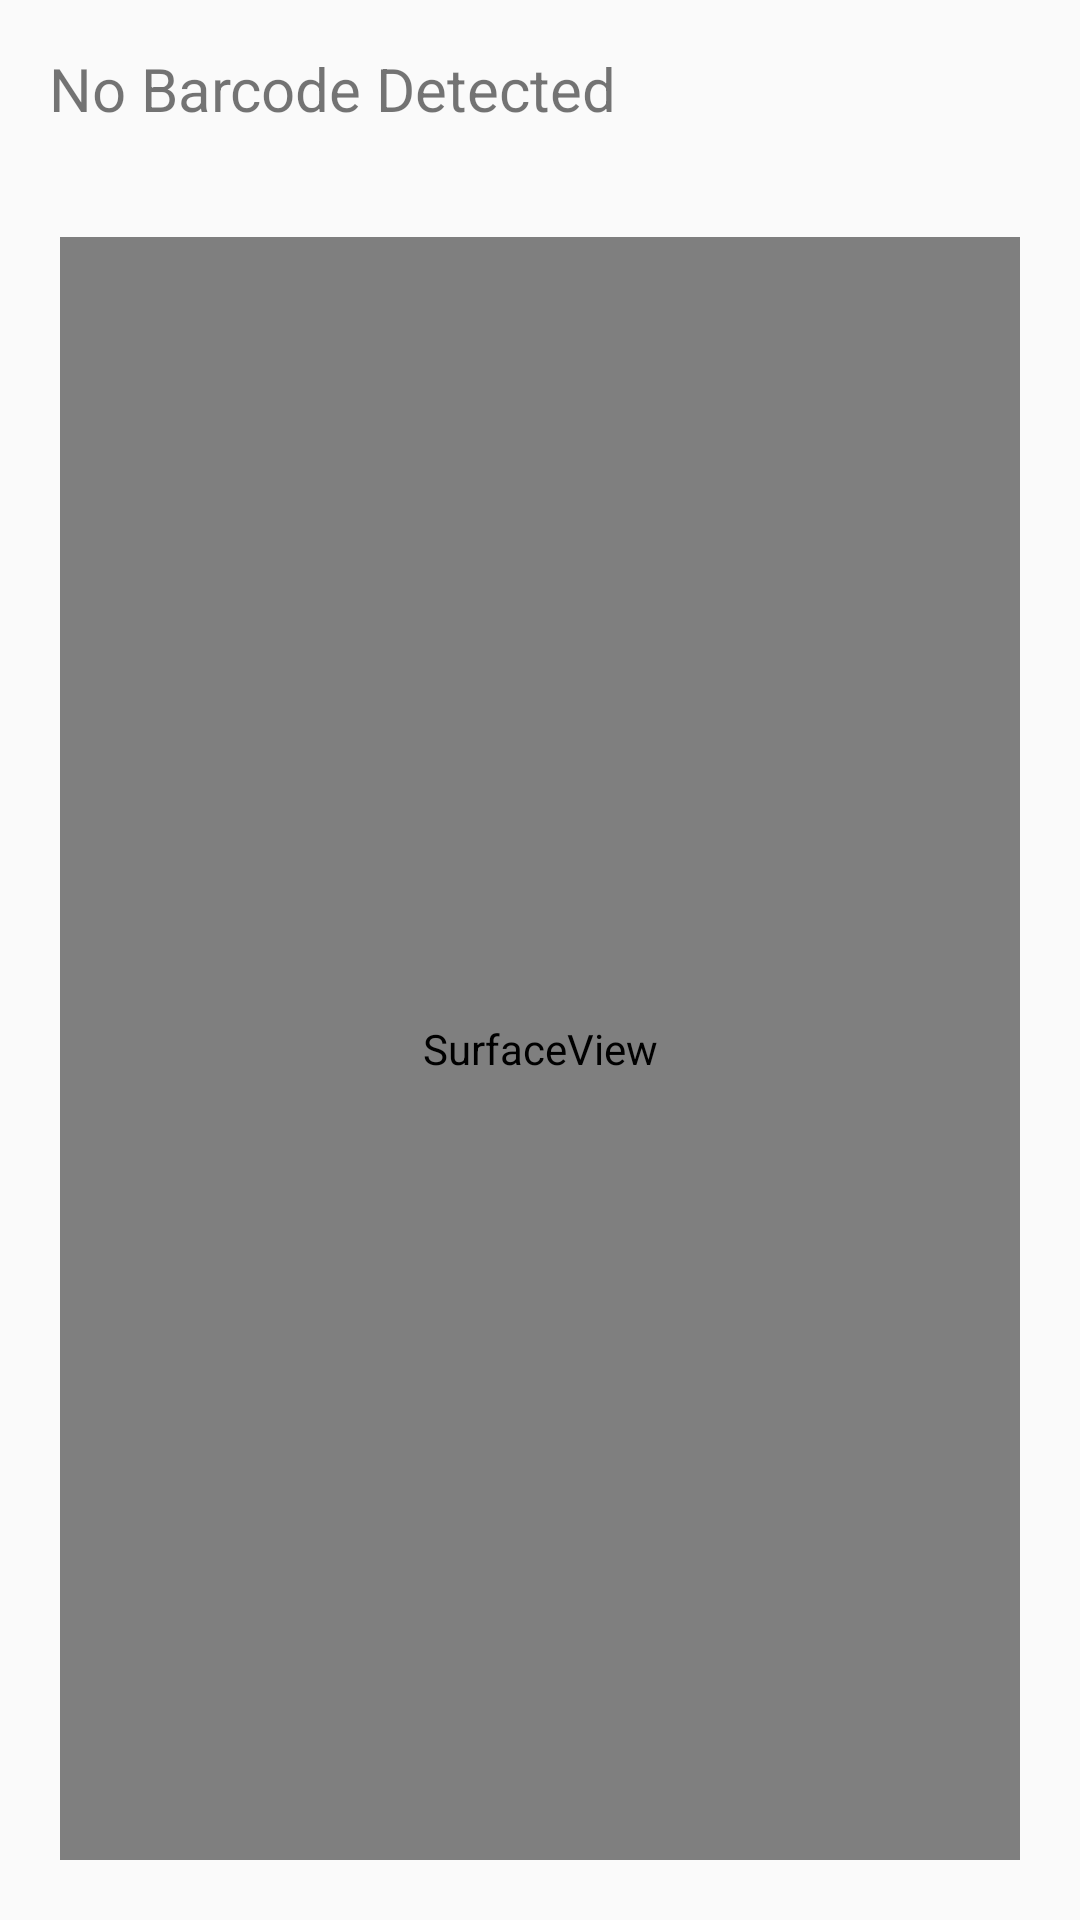

Android layout source for this screen:
<!-- AndroidManifest.xml: application theme Theme.Scanner -->
<!-- res/layout/activity_scanner.xml -->
<?xml version="1.0" encoding="utf-8"?>
<RelativeLayout xmlns:android="http://schemas.android.com/apk/res/android"
    xmlns:tools="http://schemas.android.com/tools"
    xmlns:app="http://schemas.android.com/apk/res-auto"
    android:layout_width="match_parent"
    android:layout_height="match_parent"
    tools:context=".LiveScannerActivity">

    
    <androidx.appcompat.widget.Toolbar
        android:id="@+id/toolbar"
        android:layout_width="match_parent"
        android:layout_height="?attr/actionBarSize"
        android:background="?attr/colorPrimary"
        app:theme="@style/CustomToolbar"
        android:popupTheme="@style/ThemeOverlay.AppCompat.Light"/>

    
    <TextView
        android:id="@+id/txtBarcodeValue"
        android:layout_width="wrap_content"
        android:layout_height="wrap_content"
        android:text="No Barcode Detected"
        android:textSize="20sp"
        android:layout_below="@id/toolbar"
        android:layout_margin="16dp"
    android:gravity="center"/>

    
    <RelativeLayout
        android:id="@+id/surfaceViewLayout"
        android:layout_width="match_parent"
        android:layout_height="match_parent"
        android:padding="20dp"
        android:layout_below="@id/txtBarcodeValue">

        <SurfaceView
            android:id="@+id/surfaceView"
            android:layout_width="match_parent"
            android:layout_height="match_parent"/>
    </RelativeLayout>

</RelativeLayout>
<!-- resources referenced by this layout -->
<resources>
  <style name="CustomToolbar" parent="Widget.AppCompat.Toolbar">
          <item name="android:background">?attr/colorPrimary</item>
          <item name="android:popupTheme">@style/ThemeOverlay.AppCompat.Light</item>
           <item name="navigationIcon">@drawable/ic_back_arrow</item> 
      </style>
  <style name="Theme.Scanner" parent="android:Theme.Material.Light.NoActionBar" />
  <!-- drawable ic_back_arrow (drawable) -->
  <vector xmlns:android="http://schemas.android.com/apk/res/android"
      android:autoMirrored="true"
      android:height="50dp"
      android:tint="@color/colorSecondary"
      android:viewportHeight="24"
      android:viewportWidth="24"
      android:width="50dp">
        
      <path android:fillColor="@android:color/white"
          android:pathData="M20,11H7.83l5.59,-5.59L12,4l-8,8 8,8 1.41,-1.41L7.83,13H20v-2z"/>
      
  </vector>
  <color name="colorSecondary">#f2b705</color>
</resources>
